Labelled photos from "images", an image-classification folder in SriniMaiya/ECG-Signal-Classification. The possible labels are: ARR, CHF, NSR.

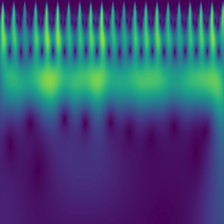
Label: CHF

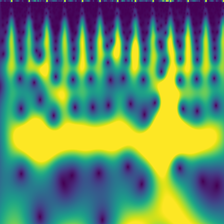
Label: CHF

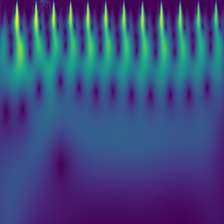
Label: ARR

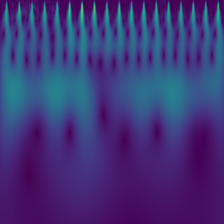
Label: NSR

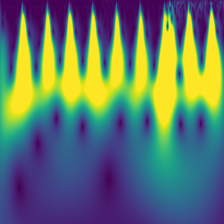
Label: ARR

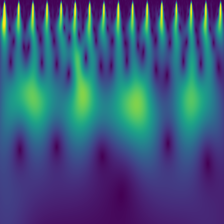
Label: NSR
